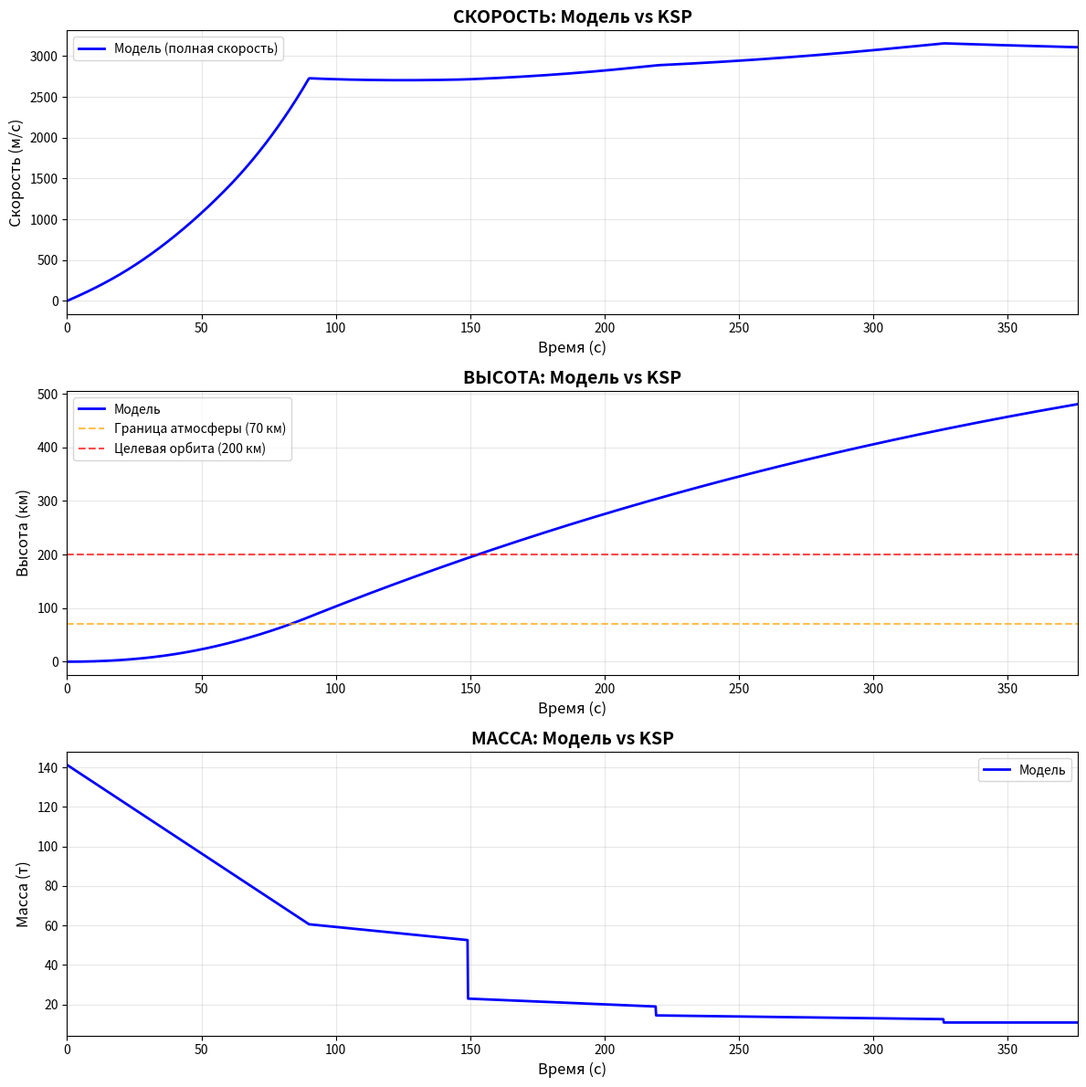

Write Python code to recreate this figure.
import numpy as np
import matplotlib.pyplot as plt
from scipy.integrate import solve_ivp

mu_kerbin = 3.53e12  # Гравитационный параметр Кербина [м³/с²]
R_kerbin = 600000.0  # Радиус Кербина [м]
g0 = 9.81  # Ускорение свободного падения [м/с²]
rho0 = 1.225  # Плотность на уровне моря [кг/м³]
H = 5000.0  # Шкала высоты KSP (не 5600!) [м]
M_start = 141200.0  # Стартовая масса (6-я ступень с топливом)
M_prop_6 = 80600.0  # Топливо 6-й ступени
M_6_dry = 60600.0  # Масса после выработки топлива 6-й ступени
M_5_start = 31000.0  # Начало 5-й ступени
M_prop_5 = 8000.0  # Топливо 5-й ступени
M_5_dry = 23000.0  # Конец 5-й ступени
M_4_start = 18500.0  # Начало 4-й ступени
M_prop_4 = 4000.0  # Топливо 4-й ступени
M_4_dry = 14500.0  # Конец 4-й ступени

M_3_start = 12800.0  # Начало 3-й ступени
M_prop_3 = 1900.0  # Топливо 3-й ступени
M_3_dry = 10900.0  # Конец 3-й ступени

# Времена работы ступеней
t_6 = 90.0
t_5 = 59.0
t_4 = 70.0
t_3 = 107.0
Isp_6_atm = 280.0  # Удельный импульс в атмосфере [с]
Isp_6_vac = 320.0  # Удельный импульс в вакууме [с]
T_6_one_atm = 568750.0  # Тяга одного "Шкипера" в атм [Н]
T_6_one_vac = 650000.0  # Тяга одного "Шкипера" в вакууме [Н]
T_6_total_atm = 6 * T_6_one_atm  # Суммарная тяга 6 двигателей
T_6_total_vac = 6 * T_6_one_vac
Isp_5_vac = 300.0  # Удельный импульс в вакууме [с]
T_5_vac = 260000.0  # Тяга в вакууме [Н]
Isp_4_vac = 355.0  # Удельный импульс в вакууме [с]
T_4_vac = 125000.0  # Тяга в вакууме [Н]
Isp_3_vac = 345.0  # Удельный импульс в вакууме [с]
T_3_vac = 60000.0  # Тяга в вакууме [Н]
Cd = 0.2  # Коэффициент сопротивления для ракеты
S = 4.91  # Площадь поперечного сечения [м²]
def gravity(h):
    return mu_kerbin / (R_kerbin + h) ** 2
def density(h):
    return rho0 * np.exp(-h / H)
def atmospheric_pressure(h):
    return np.exp(-h / H) if h < 70000 else 0
def mass(t):
    if t < t_6:
        # Ступень 6 работает
        return M_start - M_prop_6 * (t / t_6)
    elif t < t_6 + t_5:
        # Ступень 5 работает
        return M_6_dry - M_prop_5 * ((t - t_6) / t_5)
    elif t < t_6 + t_5 + t_4:
        # Ступень 4 работает
        return M_5_dry - M_prop_4 * ((t - t_6 - t_5) / t_4)
    elif t < t_6 + t_5 + t_4 + t_3:
        # Ступень 3 работает
        return M_4_dry - M_prop_3 * ((t - t_6 - t_5 - t_4) / t_3)
    else:
        # Все двигатели выключены
        return M_3_dry
def thrust(t, h):
    # Относительное давление на высоте h
    p = atmospheric_pressure(h)
    if t < t_6:
        # Ступень 6: интерполяция между атмосферной и вакуумной тягой
        T_6 = T_6_total_vac - (T_6_total_vac - T_6_total_atm) * p
        return T_6
    elif t < t_6 + t_5:
        # Ступень 5: вакуумные параметры
        return T_5_vac
    elif t < t_6 + t_5 + t_4:
        # Ступень 4: вакуумные параметры
        return T_4_vac
    elif t < t_6 + t_5 + t_4 + t_3:
        # Ступень 3: вакуумные параметры
        return T_3_vac
    else:
        return 0.0


def angle_of_attack(t):
    if t < 10:
        return 90.0
    elif t < 30:
        return 90.0 - (t - 10) * (10.0 / 20.0)  # 90° → 80°
    elif t < 60:
        return 80.0 - (t - 30) * (35.0 / 30.0)  # 80° → 45°
    elif t < 120:
        return 45.0 - (t - 60) * (25.0 / 60.0)  # 45° → 20°
    elif t < 180:
        return 20.0 - (t - 120) * (15.0 / 60.0)  # 20° → 5°
    else:
        return max(0.0, 5.0 - (t - 180) * (5.0 / 60.0))  # 5° → 0°
def rocket_equations(t, y):
    vx, vy, x, h = y
    v = np.sqrt(vx ** 2 + vy ** 2)
    m = mass(t)
    T = thrust(t, h)
    g = gravity(h)
    rho = density(h)
    theta = np.radians(angle_of_attack(t))
    if v > 0:
        Fd = 0.5 * rho * v ** 2 * Cd * S
        Fdx = -Fd * (vx / v)
        Fdy = -Fd * (vy / v)
    else:
        Fdx, Fdy = 0.0, 0.0

    # Проекции тяги
    Tx = T * np.cos(theta)
    Ty = T * np.sin(theta)

    # Уравнения движения
    dvx_dt = (Tx + Fdx) / m
    dvy_dt = (Ty + Fdy) / m - g
    dx_dt = vx
    dh_dt = vy
    return [dvx_dt, dvy_dt, dx_dt, dh_dt]
y0 = [0.0, 0.0, 0.0, 0.0]  # [vx, vy, x, h]
t_max = t_6 + t_5 + t_4 + t_3 + 50
t_eval = np.linspace(0, t_max, 2000)
solution = solve_ivp(
    rocket_equations,
    [0, t_max],
    y0,
    t_eval=t_eval,
    method='RK45',
    rtol=1e-6,
    atol=1e-9
)
t_model = solution.t
vx_model = solution.y[0]
vy_model = solution.y[1]
x_model = solution.y[2]
h_model = solution.y[3]
v_model = np.sqrt(vx_model ** 2 + vy_model ** 2)
mass_model = np.array([mass(ti) for ti in t_model])
try:
    f = open('luna17_flight_data.csv', 'r', encoding='utf-8')
    times_ksp, speeds_ksp, altitudes_ksp, distances_ksp, masses_ksp = [], [], [], [], []
    for line in f:
        line = line.strip()
        if line:
            try:
                parts = line.split(',')
                if len(parts) >= 5:
                    times_ksp.append(float(parts[0]))
                    speeds_ksp.append(float(parts[1]))
                    altitudes_ksp.append(float(parts[2]))
                    distances_ksp.append(float(parts[3]))
                    masses_ksp.append(float(parts[4]))
            except ValueError:
                print(f"Ошибка в строке: {line}")
                continue

    f.close()
    if times_ksp:
        print(f"✓ Загружено {len(times_ksp)} точек данных из KSP")
    else:
        print("✗ Файл flight_data.txt пуст или содержит ошибки")

except FileNotFoundError:
    times_ksp, speeds_ksp, altitudes_ksp, masses_ksp = [], [], [], []
fig, axes = plt.subplots(3, 1, figsize=(12, 12))
color_model = 'blue'
color_ksp = 'green'
linewidth_model = 2
linewidth_ksp = 1.5

# 1. СКОРОСТЬ ОТ ВРЕМЕНИ
ax1 = axes[0]
# График модели
ax1.plot(t_model, v_model, color=color_model, linewidth=linewidth_model,
         label='Модель (полная скорость)', linestyle='-')

# График KSP если есть данные
if times_ksp:
    ax1.plot(times_ksp, speeds_ksp, color=color_ksp, linewidth=linewidth_ksp,
             label='KSP данные', linestyle='-', alpha=0.8)
stage_times = [t_6, t_6 + t_5, t_6 + t_5 + t_4]
stage_labels = []

for stage_time, label in zip(stage_times, stage_labels):
    if stage_time < t_model[-1]:
        idx = np.argmin(np.abs(t_model - stage_time))
        ax1.axvline(x=stage_time, color='red', linestyle=':', alpha=0.5)
        ax1.text(stage_time, v_model[idx] * 0.7, label, rotation=90,
                 verticalalignment='bottom', fontsize=9, color='red')

ax1.set_xlabel('Время (с)', fontsize=12)
ax1.set_ylabel('Скорость (м/с)', fontsize=12)
ax1.set_title('СКОРОСТЬ: Модель vs KSP', fontsize=14, fontweight='bold')
ax1.grid(True, alpha=0.3)
ax1.legend(loc='best')
ax1.set_xlim(0, min(t_model[-1], max(times_ksp) if times_ksp else t_model[-1]))

# 2. ВЫСОТА ОТ ВРЕМЕНИ
ax2 = axes[1]

# График модели (в км)
ax2.plot(t_model, h_model / 1000, color=color_model, linewidth=linewidth_model,
         label='Модель', linestyle='-')

# График KSP если есть данные (в км)
if times_ksp:
    ax2.plot(times_ksp, [alt / 1000 for alt in altitudes_ksp], color=color_ksp,
             linewidth=linewidth_ksp, label='KSP данные', linestyle='-', alpha=0.8)

# Ключевые высоты
ax2.axhline(y=70, color='orange', linestyle='--', alpha=0.7, label='Граница атмосферы (70 км)')
ax2.axhline(y=200, color='red', linestyle='--', alpha=0.7, label='Целевая орбита (200 км)')

ax2.set_xlabel('Время (с)', fontsize=12)
ax2.set_ylabel('Высота (км)', fontsize=12)
ax2.set_title('ВЫСОТА: Модель vs KSP', fontsize=14, fontweight='bold')
ax2.grid(True, alpha=0.3)
ax2.legend(loc='best')
ax2.set_xlim(0, min(t_model[-1], max(times_ksp) if times_ksp else t_model[-1]))

# 3. МАССА ОТ ВРЕМЕНИ
ax3 = axes[2]

# График модели (в тоннах)
ax3.plot(t_model, mass_model / 1000, color=color_model, linewidth=linewidth_model,
         label='Модель', linestyle='-')

# График KSP если есть данные (в тоннах)
if times_ksp:
    ax3.plot(times_ksp, [mass / 1000 for mass in masses_ksp], color=color_ksp,
             linewidth=linewidth_ksp, label='KSP данные', linestyle='-', alpha=0.8)
ax3.set_xlabel('Время (с)', fontsize=12)
ax3.set_ylabel('Масса (т)', fontsize=12)
ax3.set_title('МАССА: Модель vs KSP', fontsize=14, fontweight='bold')
ax3.grid(True, alpha=0.3)
ax3.legend(loc='best')
ax3.set_xlim(0, min(t_model[-1], max(times_ksp) if times_ksp else t_model[-1]))

plt.tight_layout()
# Сохраняем и показываем графики
plt.savefig('luna17_comparison.png', dpi=300, bbox_inches='tight')
plt.show()
